9-way image classification set "lemon_leaf_dataset" from GitHub (bhawanakc07/Major_project-Lemonleaf-); label vocabulary: anthracnose, bacterial blight, citrus canker, curl virus, deficiency leaf, dry leaf, healthy leaf, sooty mould, spider mites.

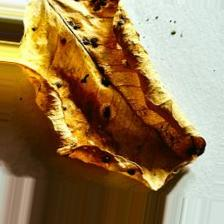
Label: dry leaf

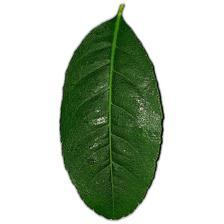
Label: healthy leaf

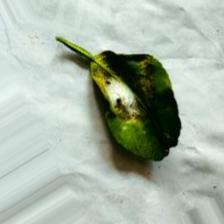
Label: spider mites

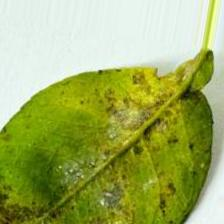
Label: bacterial blight

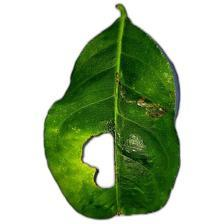
Label: deficiency leaf

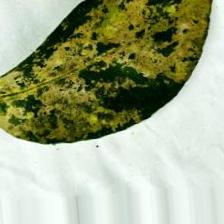
Label: sooty mould
